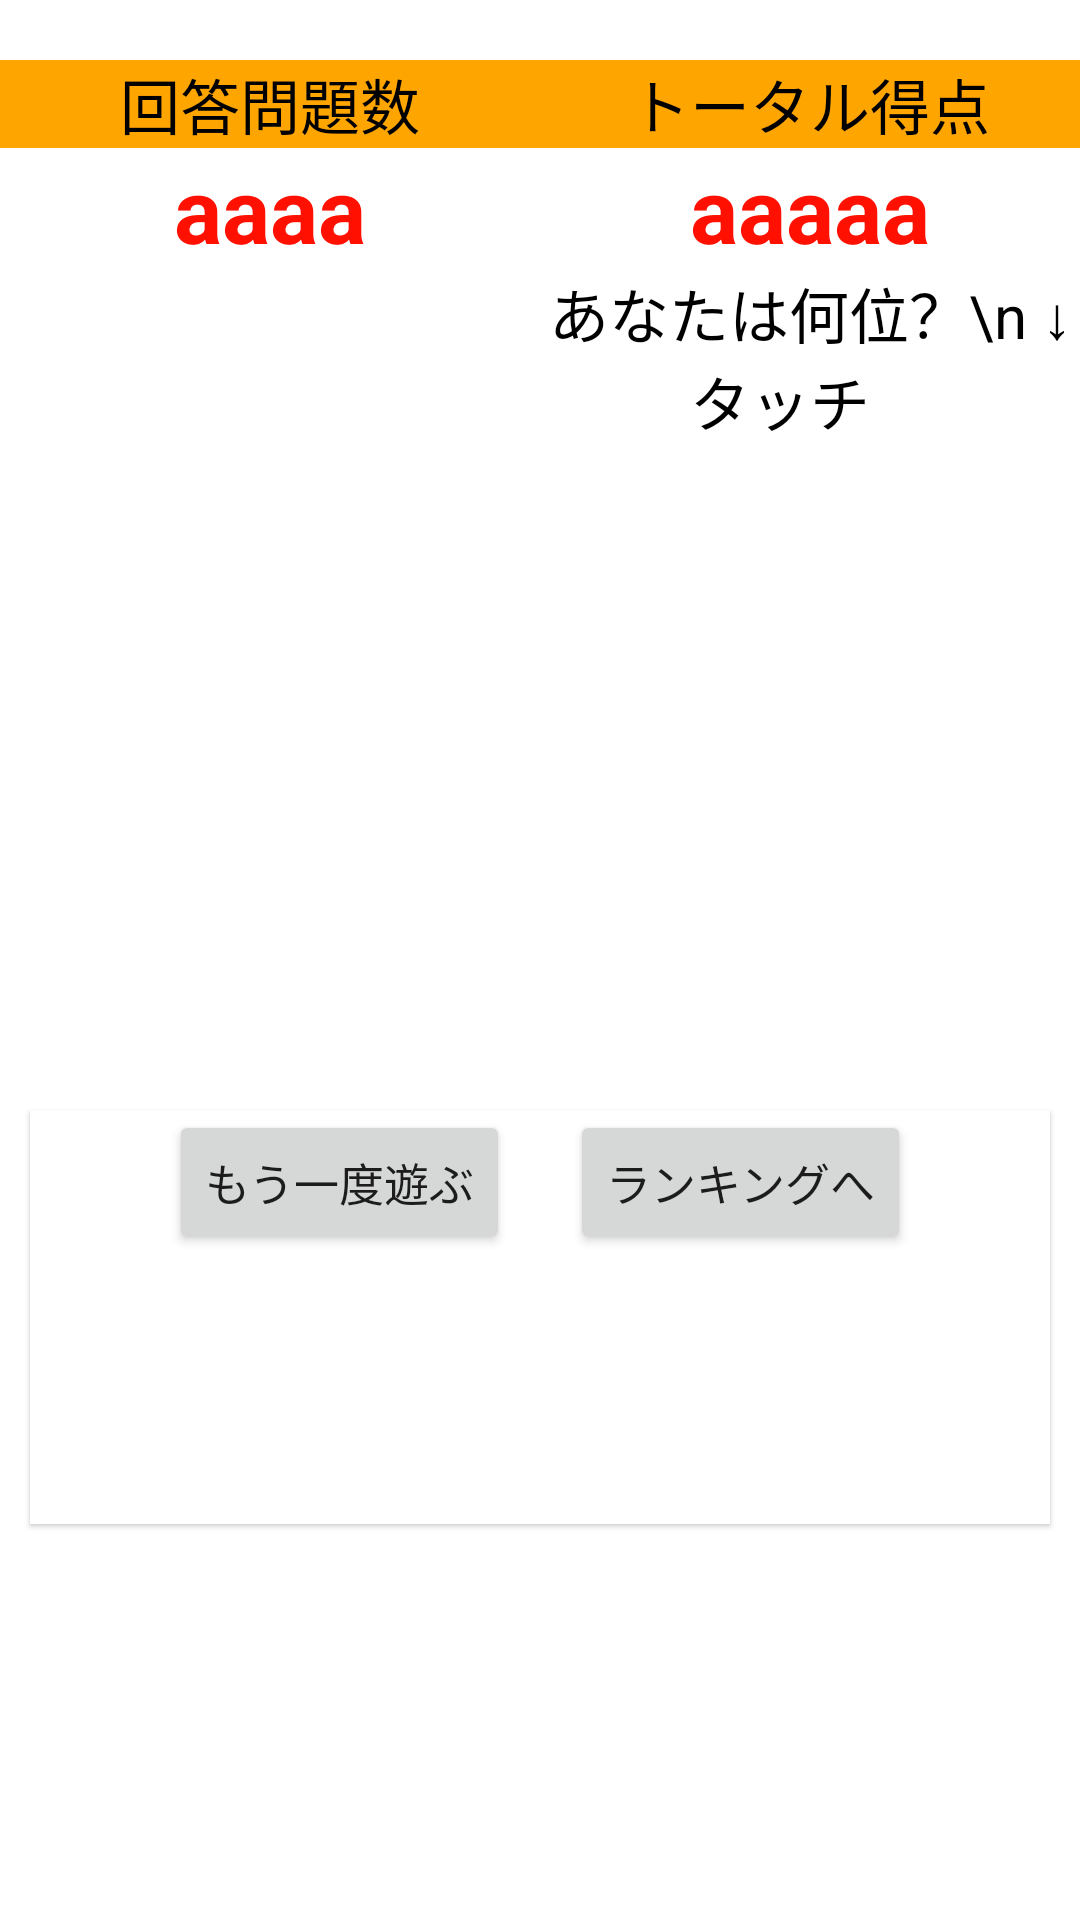

Write the Android layout XML for this screen, with the resource values it uses.
<!-- AndroidManifest.xml: application theme Theme.MyPrototype -->
<!-- res/layout/fragment_result_all.xml -->
<?xml version="1.0" encoding="utf-8"?>
<androidx.constraintlayout.widget.ConstraintLayout xmlns:android="http://schemas.android.com/apk/res/android"
    xmlns:app="http://schemas.android.com/apk/res-auto"
    xmlns:tools="http://schemas.android.com/tools"
    android:layout_width="match_parent"
    android:layout_height="match_parent"
    tools:context=".ResultAllFragment"
    android:layout_marginBottom="0dp">

    <ScrollView
        android:id="@+id/scrollView"
        android:layout_width="0dp"
        android:layout_height="wrap_content"
        app:layout_constraintEnd_toEndOf="parent"
        app:layout_constraintStart_toStartOf="parent"
        app:layout_constraintTop_toTopOf="parent">
        <LinearLayout
            android:id="@+id/linear1"
            android:layout_width="match_parent"
            android:layout_height="wrap_content"
            android:orientation="vertical">


            <androidx.recyclerview.widget.RecyclerView
                android:id="@+id/recycler"
                android:layout_width="match_parent"
                android:layout_height="wrap_content"
                android:paddingBottom="20dp" />

            <LinearLayout
                android:id="@+id/linearLayout1"
                android:layout_width="match_parent"
                android:layout_height="wrap_content"
                android:gravity="center"
                android:orientation="horizontal"
                android:background="@color/orange">

                <TextView
                    android:layout_width="0dp"
                    android:layout_height="wrap_content"
                    android:textAlignment="center"
                    android:layout_weight="1"
                    android:textSize="20dp"
                    android:textColor="@color/black"
                    android:text="@string/answernum" />

                <TextView
                    android:layout_width="0dp"
                    android:layout_height="wrap_content"
                    android:textAlignment="center"
                    android:layout_weight="1"
                    android:textSize="20dp"
                    android:textColor="@color/black"
                    android:text="トータル得点" />
            </LinearLayout>
            <LinearLayout
                android:id="@+id/linearLayout2"
                android:layout_width="match_parent"
                android:layout_height="wrap_content"
                android:gravity="center"
                android:orientation="horizontal"
                android:paddingBottom="0dp"
                android:elevation="2dp">

                <TextView
                    android:id="@+id/txt_num"
                    android:layout_width="0dp"
                    android:layout_height="wrap_content"
                    android:textAlignment="center"
                    android:layout_weight="1"
                    android:textStyle="bold"
                    android:textSize="30dp"
                    android:textColor="@color/backred"
                    android:text="aaaa" />

                <TextView
                    android:id="@+id/txt_tpoint"
                    android:layout_width="0dp"
                    android:layout_height="wrap_content"
                    android:textAlignment="center"
                    android:layout_weight="1"
                    android:textSize="30dp"
                    android:textStyle="bold"
                    android:textColor="@color/backred"
                    android:text="aaaaa" />
            </LinearLayout>
            <LinearLayout
                android:id="@+id/linearLayout3"
                android:layout_width="match_parent"
                android:layout_height="wrap_content"
                android:gravity="center"
                android:orientation="horizontal"
                android:paddingBottom="90dp"
                android:elevation="2dp">

                <TextView
                    android:layout_width="0dp"
                    android:layout_height="wrap_content"
                    android:textAlignment="center"
                    android:layout_weight="1"/>

                <TextView
                    android:layout_width="0dp"
                    android:layout_height="wrap_content"
                    android:textAlignment="center"
                    android:layout_weight="1"
                    android:textSize="20dp"
                    android:textColor="@color/black"
                    android:text="あなたは何位？\n ↓タッチ　" />
            </LinearLayout>

        </LinearLayout>

    </ScrollView>




    <LinearLayout
        android:layout_width="match_parent"
        android:layout_height="wrap_content"
        android:layout_alignParentBottom="true"
        android:layout_margin="10dp"
        android:gravity="center_horizontal"
        android:orientation="horizontal"
        android:paddingBottom="70dp"
        app:layout_constraintBottom_toBottomOf="parent"
        app:layout_constraintEnd_toEndOf="parent"
        app:layout_constraintStart_toStartOf="parent"
        app:layout_constraintTop_toBottomOf="@+id/scrollView"
        android:elevation="1dp"
        android:background="@color/white">

        <Button
            android:id="@+id/btn_title"
            android:layout_width="wrap_content"
            android:layout_height="wrap_content"
            android:layout_gravity="center_horizontal"
            android:layout_margin="10dp"
            android:elevation="1dp"
            android:text="@string/back_title"
            android:textSize="15dp"
            android:visibility="visible" />

        <Button
            android:id="@+id/btn_toRanking"
            android:layout_width="wrap_content"
            android:layout_height="wrap_content"
            android:layout_gravity="center_horizontal"
            android:layout_margin="10dp"
            android:elevation="1dp"
            android:text="@string/to_ranking"
            android:textSize="15dp"
            android:visibility="visible" />
    </LinearLayout>



</androidx.constraintlayout.widget.ConstraintLayout>
<!-- resources referenced by this layout -->
<resources>
  <color name="backred">#ff1000</color>
  <color name="black">#FF000000</color>
  <color name="orange">#ffa500</color>
  <color name="white">#FFFFFFFF</color>
  <string name="answernum">"回答問題数"</string>
  <string name="back_title">"もう一度遊ぶ"</string>
  <string name="to_ranking">"ランキングへ"</string>
  <style name="Theme.MyPrototype" parent="Theme.MaterialComponents.DayNight.DarkActionBar">
          
          <item name="colorPrimary">@color/purple_500</item>
          <item name="colorPrimaryVariant">@color/purple_700</item>
          <item name="colorOnPrimary">@color/white</item>
          
          <item name="colorSecondary">@color/teal_200</item>
          <item name="colorSecondaryVariant">@color/teal_700</item>
          <item name="colorOnSecondary">@color/black</item>
          
          <item name="android:statusBarColor" tools:targetApi="l">?attr/colorPrimaryVariant</item>
          
      </style>
  <color name="purple_500">#FF6200EE</color>
  <color name="purple_700">#FF3700B3</color>
  <color name="teal_200">#FF03DAC5</color>
  <color name="teal_700">#FF018786</color>
</resources>
